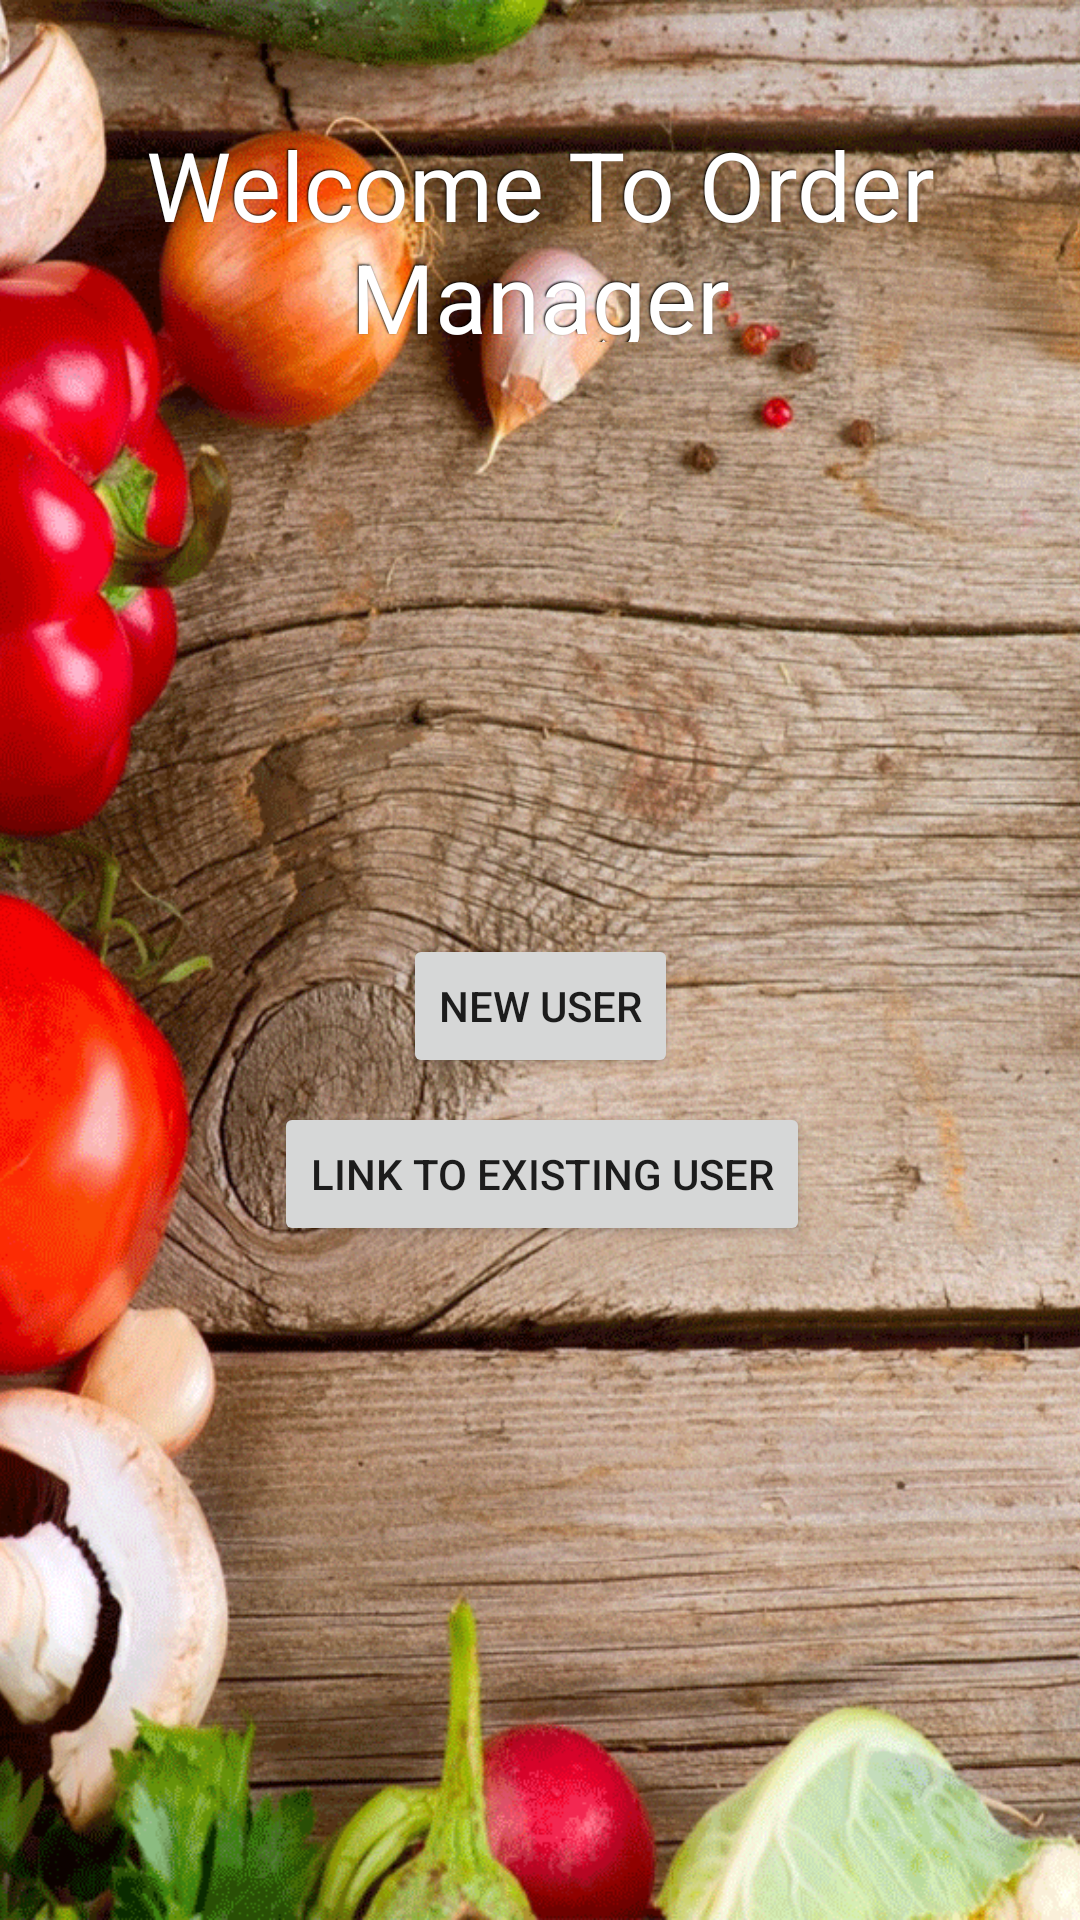

Write the Android layout XML for this screen, with the resource values it uses.
<!-- AndroidManifest.xml: application theme AppTheme -->
<!-- res/layout/activity_login.xml -->
<?xml version="1.0" encoding="utf-8"?>
<android.support.constraint.ConstraintLayout xmlns:android="http://schemas.android.com/apk/res/android"
    xmlns:app="http://schemas.android.com/apk/res-auto"
    xmlns:tools="http://schemas.android.com/tools"
    android:layout_width="match_parent"
    android:layout_height="match_parent"
    tools:context="com.example.air_book.ordermanagerproject.Activities.LoginActivity">

    <ImageView android:id="@+id/backgroundPhoto"
        android:layout_width="fill_parent"
        android:layout_height="fill_parent"

        app:layout_constraintTop_toTopOf="parent"
        android:layout_marginTop="0dp"
        android:layout_marginLeft="0dp"
        app:layout_constraintLeft_toLeftOf="parent"
        app:layout_constraintBottom_toBottomOf="parent"
        android:layout_marginBottom="0dp"
        android:layout_marginRight="0dp"
        android:src="@drawable/background_photo2"
        android:scaleType="centerCrop"/>

    <TextView
        android:id="@+id/welcomeTV"
        android:layout_width="358dp"
        android:layout_height="74dp"
        android:text="Welcome To Order Manager"
        android:textStyle="normal"
        android:textSize="32sp"
        android:textAlignment="center"
        android:textColor="#ffffff"
        android:shadowColor="#000000"
        android:shadowDx="-1"
        android:shadowDy="-1"
        android:shadowRadius="1.2"
        app:layout_constraintTop_toTopOf="@+id/backgroundPhoto"
        android:layout_marginTop="40dp"
        android:layout_marginLeft="8dp"
        app:layout_constraintLeft_toLeftOf="parent"
        android:layout_marginRight="8dp"
        app:layout_constraintRight_toRightOf="parent" />

    <Button
        android:id="@+id/newUserBtn"
        android:layout_width="wrap_content"
        android:layout_height="wrap_content"
        android:text="New User"
        android:layout_marginRight="8dp"
        app:layout_constraintRight_toRightOf="parent"
        android:layout_marginLeft="8dp"
        app:layout_constraintLeft_toLeftOf="parent"
        android:onClick="onNewUserClicked"
        app:layout_constraintHorizontal_bias="0.501"
        android:layout_marginBottom="8dp"
        app:layout_constraintBottom_toTopOf="@+id/existingUserBtn" />

    <Button
        android:id="@+id/existingUserBtn"
        android:layout_width="wrap_content"
        android:layout_height="wrap_content"
        android:text="Link To Existing User"
        android:layout_marginRight="8dp"
        app:layout_constraintRight_toRightOf="parent"
        android:layout_marginLeft="8dp"
        app:layout_constraintLeft_toLeftOf="parent"
        android:onClick="onLinkUserClicked"
        app:layout_constraintHorizontal_bias="0.505"
        android:layout_marginBottom="8dp"
        app:layout_constraintBottom_toTopOf="@+id/companyNameCreateTB" />

    <EditText
        android:id="@+id/companyNameCreateTB"
        android:layout_width="wrap_content"
        android:layout_height="wrap_content"
        android:layout_marginLeft="8dp"
        android:layout_marginRight="8dp"
        android:ems="10"
        android:hint="Company Name"
        android:background="#FFFFFF"
        android:padding="5dp"
        android:inputType="textPersonName"
        app:layout_constraintHorizontal_bias="0.503"
        app:layout_constraintLeft_toLeftOf="parent"
        app:layout_constraintRight_toRightOf="parent"
        android:layout_marginBottom="8dp"
        app:layout_constraintBottom_toTopOf="@+id/linkIDTB"
        android:visibility="invisible"/>

    <EditText
        android:id="@+id/linkIDTB"
        android:layout_width="wrap_content"
        android:layout_height="wrap_content"
        android:layout_marginLeft="8dp"
        android:layout_marginRight="8dp"
        android:ems="10"
        android:hint="Link ID"
        android:background="#FFFFFF"
        android:padding="5dp"
        android:inputType="textPersonName"
        app:layout_constraintHorizontal_bias="0.503"
        app:layout_constraintLeft_toLeftOf="parent"
        app:layout_constraintRight_toRightOf="parent"
        app:layout_constraintBottom_toBottomOf="@+id/backgroundPhoto"
        android:layout_marginBottom="140dp"
        android:visibility="invisible"/>

    <Button
        android:id="@+id/cancelBtn"
        android:layout_width="wrap_content"
        android:layout_height="wrap_content"
        android:layout_marginBottom="8dp"
        android:layout_marginRight="50dp"
        android:text="Cancel"
        app:layout_constraintBottom_toBottomOf="parent"
        app:layout_constraintRight_toRightOf="parent"
        android:visibility="invisible"
        android:onClick="onCancelBtnPressed"/>

    <Button
        android:id="@+id/submitBtn"
        android:layout_width="wrap_content"
        android:layout_height="wrap_content"
        android:layout_marginBottom="8dp"
        android:layout_marginLeft="50dp"
        android:text="Submit"
        app:layout_constraintBottom_toBottomOf="parent"
        app:layout_constraintLeft_toLeftOf="parent"
        android:visibility="invisible"
        android:onClick="onSubmitBtnPressed"/>


</android.support.constraint.ConstraintLayout>
<!-- resources referenced by this layout -->
<resources>
  <!-- drawable background_photo2: png bitmap (drawable, 711140 bytes) -->
  <style name="AppTheme" parent="Theme.AppCompat.Light.DarkActionBar">
          
          <item name="colorPrimary">@color/colorPrimary</item>
          <item name="colorPrimaryDark">@color/colorPrimaryDark</item>
          <item name="colorAccent">@color/colorAccent</item>
      </style>
  <color name="colorPrimary">#3F51B5</color>
  <color name="colorPrimaryDark">#303f9f</color>
  <color name="colorAccent">#FF4081</color>
</resources>
